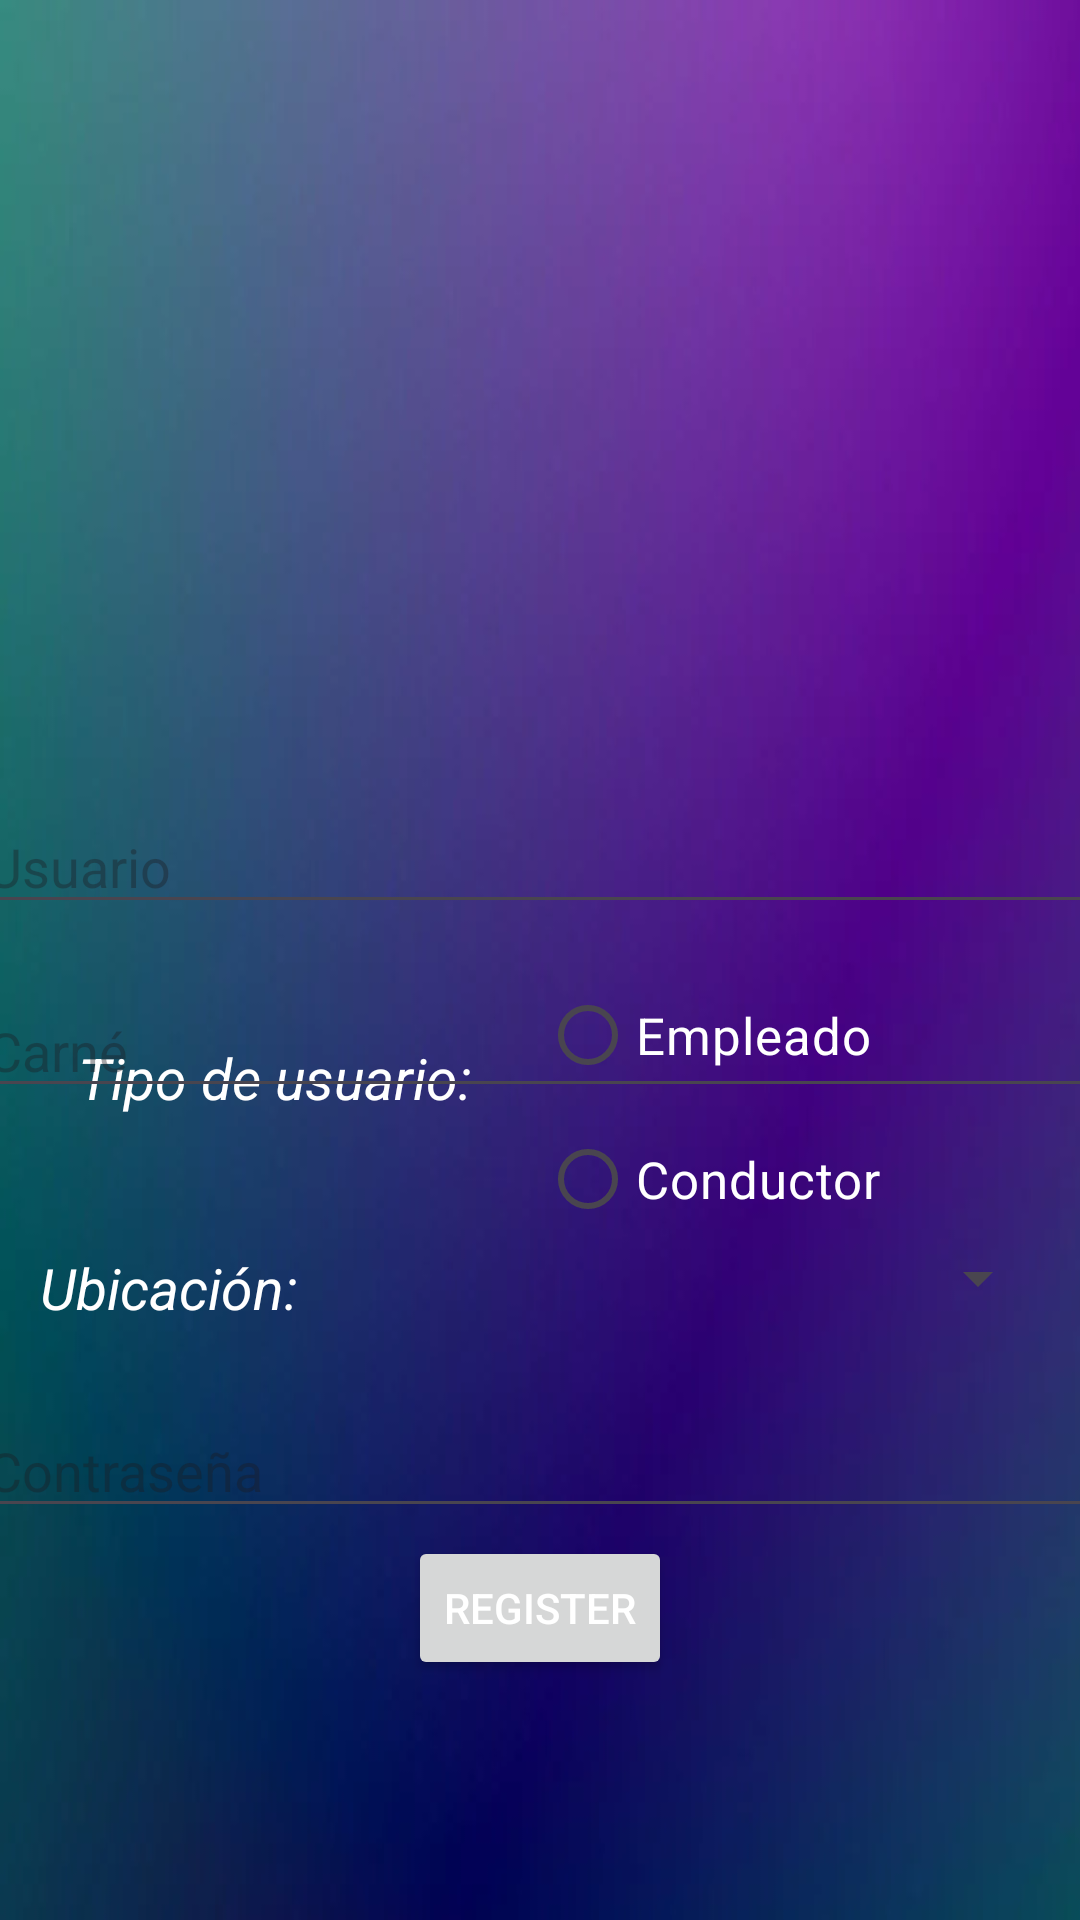

Reconstruct the res/layout file that produces this screen, plus the resources it refers to.
<!-- AndroidManifest.xml: application theme Theme.Carpooling -->
<!-- res/layout/activity_register.xml -->
<?xml version="1.0" encoding="utf-8"?>
<androidx.constraintlayout.widget.ConstraintLayout xmlns:android="http://schemas.android.com/apk/res/android"
    xmlns:app="http://schemas.android.com/apk/res-auto"
    xmlns:tools="http://schemas.android.com/tools"
    android:layout_width="match_parent"
    android:layout_height="match_parent"
    android:background="@mipmap/fondo"
    tools:context=".log_in">


    <ImageView
        android:id="@+id/imageView3"
        android:layout_width="228dp"
        android:layout_height="199dp"
        app:layout_constraintBottom_toBottomOf="parent"
        app:layout_constraintEnd_toEndOf="parent"
        app:layout_constraintHorizontal_bias="0.497"
        app:layout_constraintStart_toStartOf="parent"
        app:layout_constraintTop_toTopOf="parent"
        app:layout_constraintVertical_bias="0.093"
        app:srcCompat="@drawable/logo_persona" />

    <TextView
        android:id="@+id/textView"
        android:layout_width="140dp"
        android:layout_height="40dp"
        android:text="Tipo de usuario:"
        android:textColor="#FFFFFF"
        android:textSize="19dp"
        android:textStyle="italic"
        app:layout_constraintBottom_toBottomOf="parent"
        app:layout_constraintEnd_toEndOf="parent"
        app:layout_constraintHorizontal_bias="0.118"
        app:layout_constraintStart_toStartOf="parent"
        app:layout_constraintTop_toTopOf="parent"
        app:layout_constraintVertical_bias="0.577" />

    <Spinner
        android:id="@+id/spinnerUbicaciones"
        android:layout_width="275dp"
        android:layout_height="34dp"
        android:textColor="#FFFFFF"
        app:layout_constraintBottom_toBottomOf="parent"
        app:layout_constraintEnd_toEndOf="parent"
        app:layout_constraintHorizontal_bias="0.882"
        app:layout_constraintStart_toStartOf="parent"
        app:layout_constraintTop_toTopOf="parent"
        app:layout_constraintVertical_bias="0.675" />

    <RadioGroup
        android:id="@+id/radioGroupTipo"
        android:layout_width="wrap_content"
        android:layout_height="wrap_content"
        app:layout_constraintBottom_toBottomOf="parent"
        app:layout_constraintEnd_toEndOf="parent"
        app:layout_constraintHorizontal_bias="0.825"
        app:layout_constraintStart_toStartOf="parent"
        app:layout_constraintTop_toTopOf="parent"
        app:layout_constraintVertical_bias="0.59">

        <RadioButton
            android:id="@+id/empleadoButton"
            android:layout_width="142dp"
            android:layout_height="wrap_content"
            android:text="Empleado"
            android:textColor="#FFFFFF"
            android:textSize="17dp" />

        <RadioButton
            android:id="@+id/conductorButton"
            android:layout_width="match_parent"
            android:layout_height="wrap_content"
            android:text="Conductor"
            android:textColor="#FFFFFF"
            android:textSize="17dp" />

    </RadioGroup>

    <TextView
        android:id="@+id/textView2"
        android:layout_width="86dp"
        android:layout_height="26dp"
        android:text="Ubicación:"
        android:textColor="#FFFFFF"
        android:textSize="19dp"
        android:textStyle="italic"
        app:layout_constraintBottom_toBottomOf="parent"
        app:layout_constraintEnd_toEndOf="parent"
        app:layout_constraintHorizontal_bias="0.049"
        app:layout_constraintStart_toStartOf="parent"
        app:layout_constraintTop_toTopOf="parent"
        app:layout_constraintVertical_bias="0.678" />

    <EditText
        android:id="@+id/editTextPassword"
        android:layout_width="379dp"
        android:layout_height="wrap_content"
        android:hint="Contraseña"
        android:textColor="#FFFFFF"
        app:layout_constraintBottom_toBottomOf="parent"
        app:layout_constraintEnd_toEndOf="parent"
        app:layout_constraintHorizontal_bias="0.468"
        app:layout_constraintStart_toStartOf="parent"
        app:layout_constraintTop_toTopOf="parent"
        app:layout_constraintVertical_bias="0.782" />

    <EditText
        android:id="@+id/editTextEmail"
        android:layout_width="379dp"
        android:layout_height="wrap_content"
        android:layout_marginTop="328dp"
        android:hint="Carné"
        android:textColor="#FFFFFF"
        app:layout_constraintEnd_toEndOf="parent"
        app:layout_constraintHorizontal_bias="0.468"
        app:layout_constraintStart_toStartOf="parent"
        app:layout_constraintTop_toTopOf="parent" />

    <EditText
        android:id="@+id/editTextUser"
        android:layout_width="379dp"
        android:layout_height="wrap_content"
        android:layout_marginBottom="20dp"
        android:hint="Usuario"
        android:textColor="#FFFFFF"
        app:layout_constraintBottom_toTopOf="@+id/editTextEmail"
        app:layout_constraintEnd_toEndOf="parent"
        app:layout_constraintHorizontal_bias="0.468"
        app:layout_constraintStart_toStartOf="parent"
        app:layout_constraintTop_toTopOf="parent"
        app:layout_constraintVertical_bias="1.0" />

    <Button
        android:id="@+id/buttonRegister"
        android:layout_width="wrap_content"
        android:layout_height="wrap_content"
        android:text="Register"
        android:textColor="#FFFFFF"
        app:layout_constraintBottom_toBottomOf="parent"
        app:layout_constraintEnd_toEndOf="parent"
        app:layout_constraintStart_toStartOf="parent"
        app:layout_constraintTop_toTopOf="parent"
        app:layout_constraintVertical_bias="0.865" />


</androidx.constraintlayout.widget.ConstraintLayout>
<!-- resources referenced by this layout -->
<resources>
  <!-- mipmap fondo: png bitmap (mipmap-hdpi, 9030 bytes) -->
  <style name="Theme.Carpooling" parent="Base.Theme.Carpooling" />
  <style name="Base.Theme.Carpooling" parent="Theme.Material3.DayNight.NoActionBar">
          
          
          <item name="windowActionBar">false</item>
          <item name="windowNoTitle">true</item>
  
  
      </style>
</resources>
